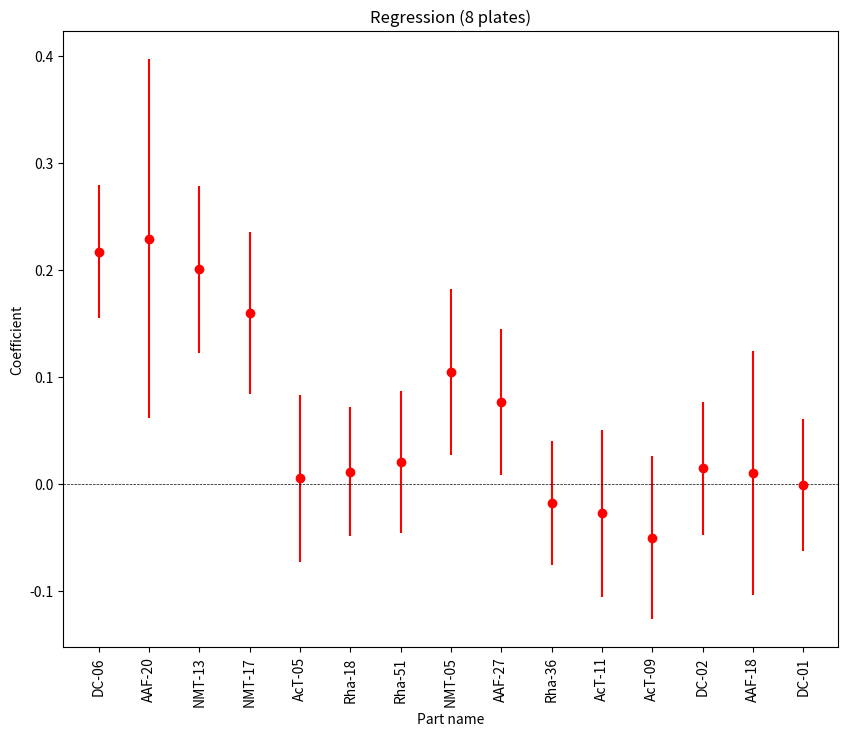

Source code (Python):
import matplotlib.pyplot as plt
import numpy as np

#full-8plates
x = np.array([1, 2, 3, 4, 5, 6, 7, 8, 9, 10, 11, 12, 13, 14, 15])
y = np.array([0.217, 0.2294, 0.2005, 0.1599, 0.0054, 0.0115, 0.0205, 0.1046, 0.0764, -0.0177, -0.0274, -0.0502, 0.0146, 0.0101, -0.0009])
e = np.array([0.031, 0.084, 0.039, 0.038, 0.039, 0.03, 0.033, 0.039, 0.034, 0.029, 0.039, 0.038, 0.031, 0.057, 0.031])

xlabel = ['DC-06','AAF-20','NMT-13','NMT-17','AcT-05','Rha-18','Rha-51','NMT-05','AAF-27','Rha-36','AcT-11','AcT-09','DC-02','AAF-18','DC-01']

e2 = e * 2

#plt.figure(figsize=(10,8))
fig, ax = plt.subplots(figsize=(10, 8))

ax.errorbar(x, y, e2, linestyle='None', marker='o', color= 'r')

ax.set_title('Regression (8 plates)')
ax.set_xticks([i + 1 for i in range(0, len(xlabel))])
ax.set_xticklabels(xlabel, rotation=90)

plt.axhline(y=0.0, linestyle='dashed', linewidth=0.5, color = 'k')
plt.xlabel('Part name',rotation=0)
plt.ylabel('Coefficient',rotation=90)

plt.show()